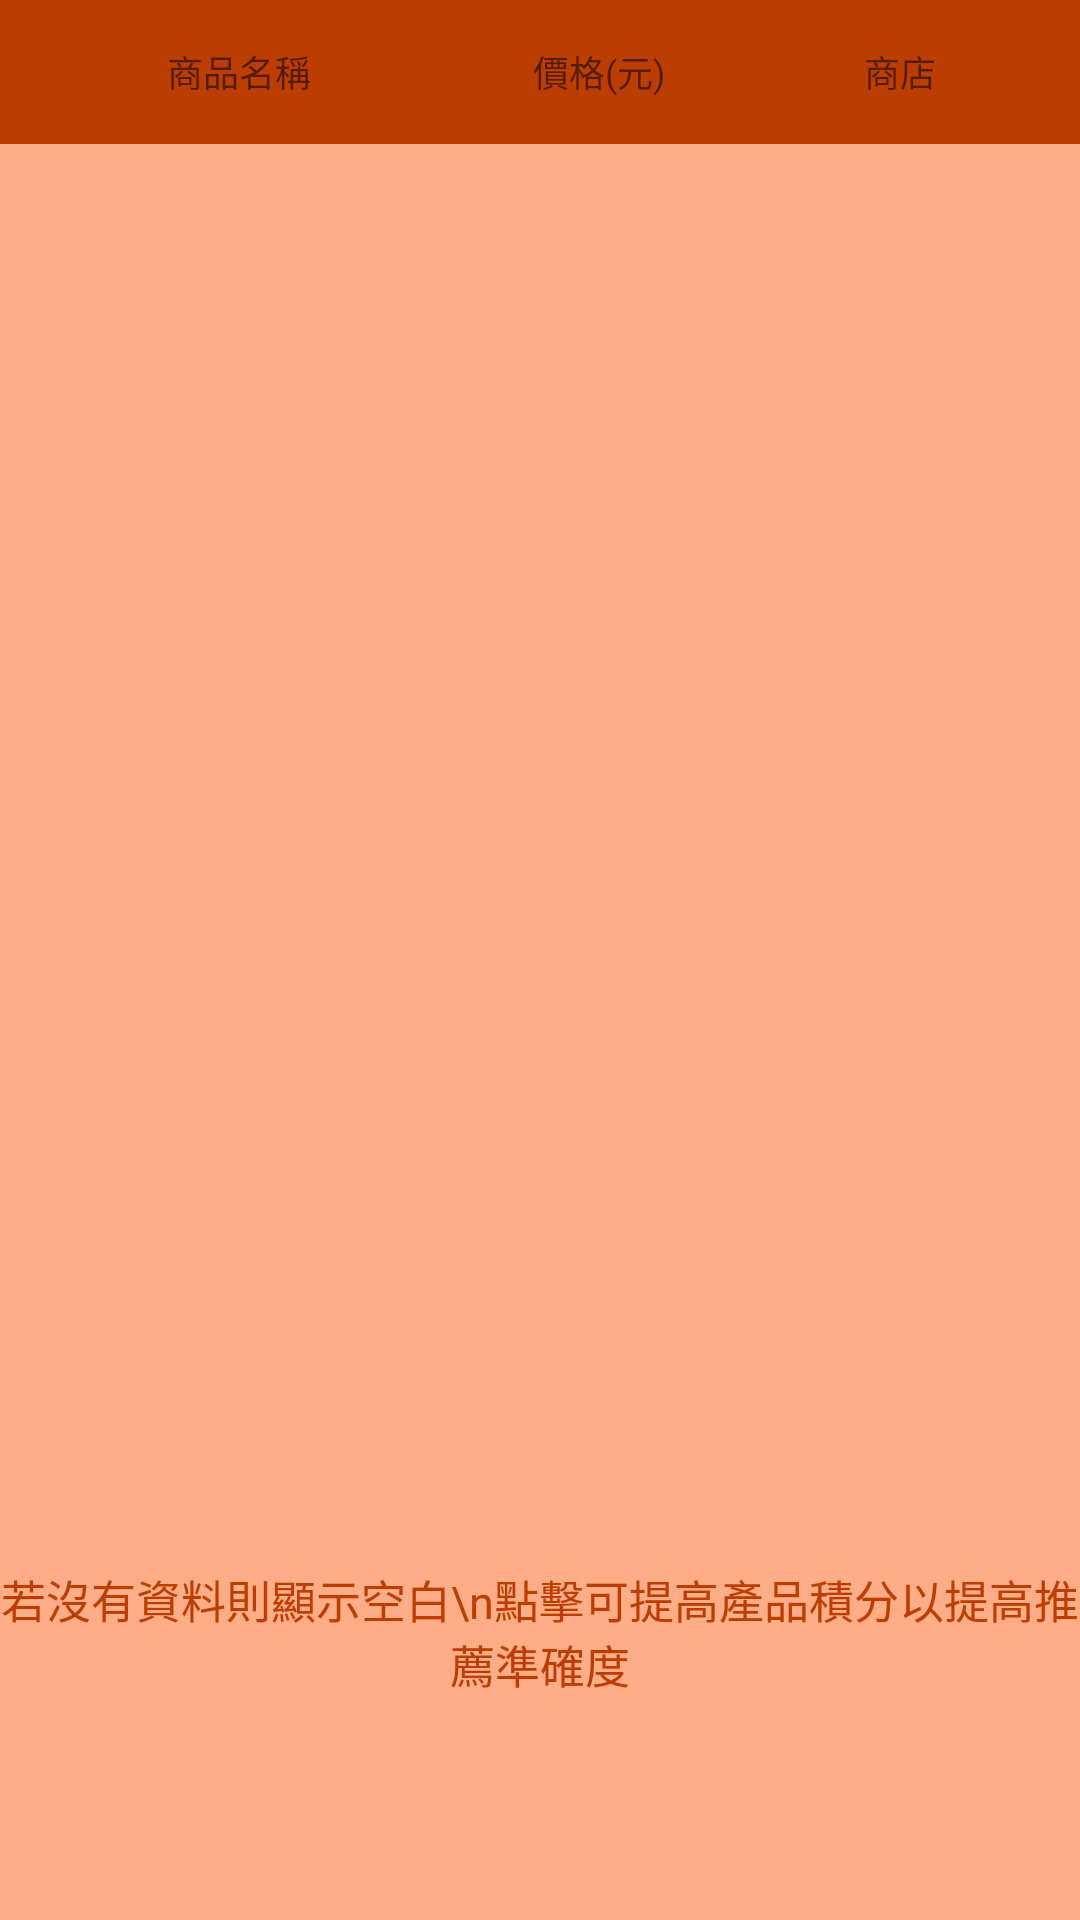

Android layout source for this screen:
<!-- AndroidManifest.xml: application theme AppTheme -->
<!-- res/layout/activity_listviewshowdata.xml -->
<LinearLayout xmlns:android="http://schemas.android.com/apk/res/android"
    xmlns:tools="http://schemas.android.com/tools"
    android:id="@+id/LinearLayout2"
    android:layout_width="match_parent"
    android:layout_height="match_parent"
    android:orientation="vertical"
    android:paddingBottom="@dimen/activity_vertical_margin"
    android:paddingLeft="@dimen/activity_horizontal_margin"
    android:paddingRight="@dimen/activity_horizontal_margin"
    android:paddingTop="@dimen/activity_vertical_margin"
    android:background="#FFAD86"
    tools:context="com.example.dbconnertingsystem.ListViewShowData" >



    <LinearLayout
        android:layout_width="match_parent"
        android:layout_height="0dp"
        android:layout_weight="1" >


        <TextView

            android:layout_width="0dp"
            android:layout_height="48sp"
            android:textSize="12sp"
            android:layout_weight="4"
            android:text="商品名稱"
            android:gravity="center"
            android:background="#BB3D00"/>



        <TextView

            android:layout_width="0dp"
            android:layout_height="48sp"
            android:textSize="12sp"
            android:gravity="center"
            android:layout_weight="2"
            android:text="價格(元)"
            android:background="#BB3D00"/>


        <TextView

            android:layout_width="0dp"
            android:layout_height="48sp"
            android:textSize="12sp"
            android:gravity="center"
            android:layout_weight="3"
            android:text="商店"
            android:background="#BB3D00"/>

    </LinearLayout>

    <LinearLayout
        android:layout_width="match_parent"
        android:layout_height="0dp"
        android:layout_weight="6">
        <ListView
            android:id="@+id/listView1"
            android:layout_width="match_parent"
            android:layout_height="match_parent">
        </ListView>
    </LinearLayout>

    <LinearLayout
        android:layout_width="match_parent"
        android:layout_height="0dp"
        android:layout_weight="3" >
        <TextView
            android:id="@+id/textView1"
            android:layout_width="match_parent"
            android:layout_height="match_parent"
            android:gravity="center"
            android:text="若沒有資料則顯示空白\n點擊可提高產品積分以提高推薦準確度"
            android:textColor="#BB3D00"
            android:textSize="15sp" />

    </LinearLayout>
</LinearLayout>
<!-- resources referenced by this layout -->
<resources>
  <style name="AppTheme" parent="Theme.AppCompat.Light.DarkActionBar">
          
      </style>
</resources>
